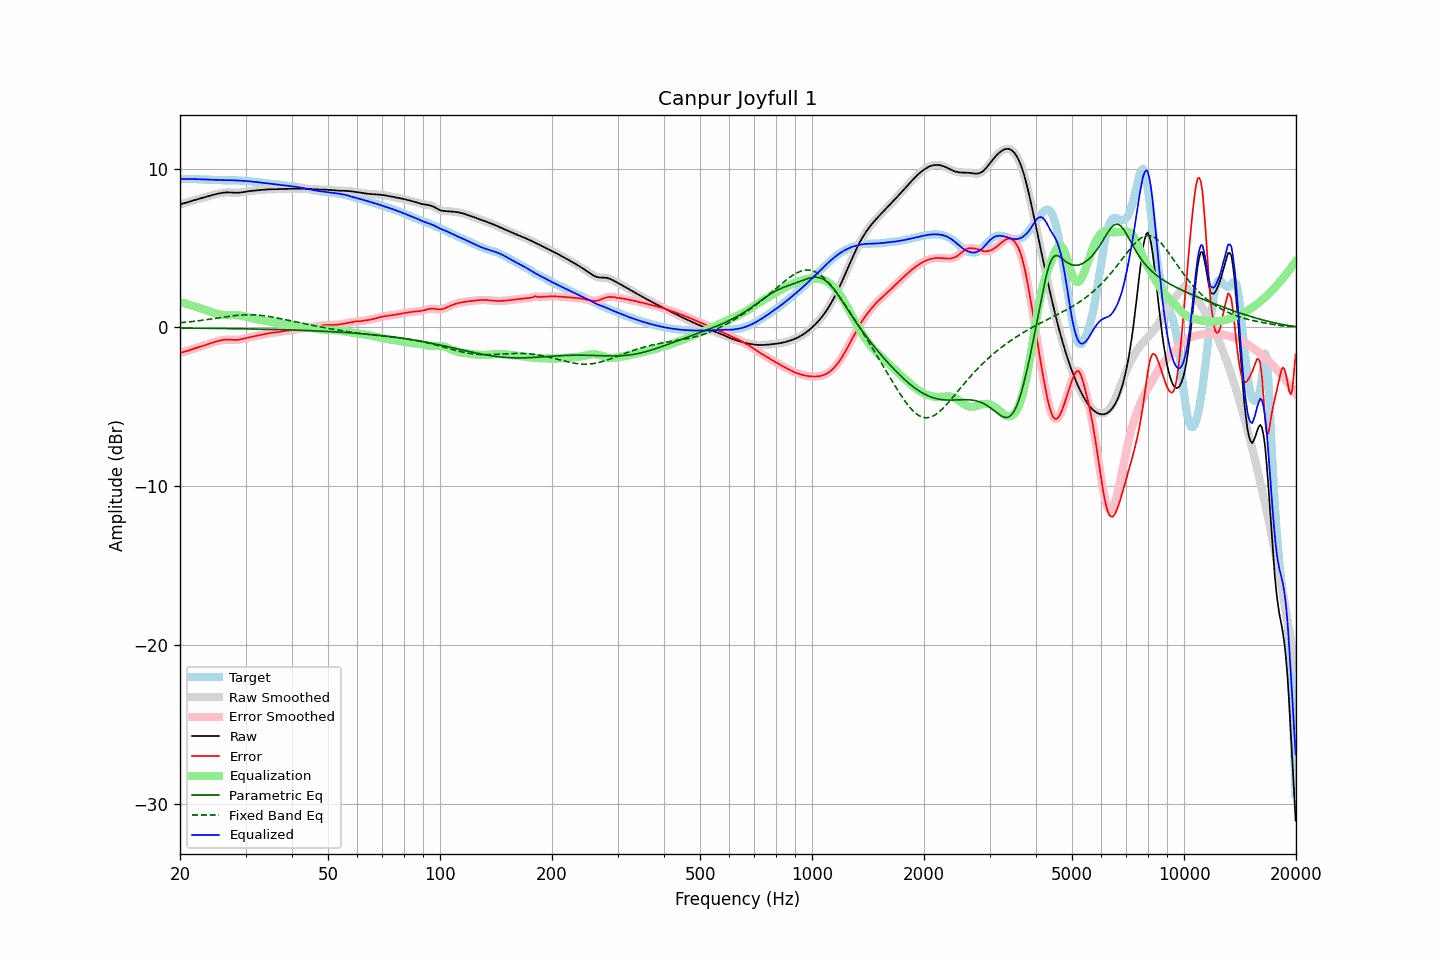

Data behind this chart, as committed beside it:
frequency, raw, error, smoothed, error_smoothed, equalization, parametric_eq, fixed_band_eq, equalized_raw, equalized_smoothed, target
20.00, 7.76, -1.59, 7.76, -1.59, 1.60, -0.04, 0.30, 9.36, 9.36, 9.35
20.20, 7.78, -1.57, 7.78, -1.57, 1.57, -0.04, 0.31, 9.35, 9.35, 9.35
20.40, 7.80, -1.55, 7.81, -1.55, 1.54, -0.04, 0.31, 9.35, 9.35, 9.35
20.61, 7.83, -1.52, 7.83, -1.52, 1.51, -0.04, 0.32, 9.35, 9.35, 9.35
20.81, 7.86, -1.49, 7.86, -1.49, 1.48, -0.04, 0.33, 9.35, 9.35, 9.36
21.02, 7.89, -1.46, 7.89, -1.46, 1.45, -0.04, 0.35, 9.35, 9.35, 9.36
21.23, 7.93, -1.43, 7.93, -1.43, 1.42, -0.04, 0.36, 9.35, 9.35, 9.35
21.44, 7.96, -1.39, 7.96, -1.39, 1.39, -0.04, 0.37, 9.35, 9.35, 9.35
21.66, 7.99, -1.36, 7.99, -1.36, 1.36, -0.04, 0.38, 9.35, 9.35, 9.34
21.87, 8.02, -1.32, 8.02, -1.32, 1.32, -0.05, 0.39, 9.34, 9.34, 9.34
22.09, 8.05, -1.29, 8.05, -1.29, 1.29, -0.05, 0.40, 9.34, 9.34, 9.34
22.31, 8.08, -1.26, 8.08, -1.26, 1.26, -0.05, 0.42, 9.34, 9.34, 9.33
22.54, 8.11, -1.23, 8.11, -1.23, 1.23, -0.05, 0.43, 9.33, 9.33, 9.33
22.76, 8.13, -1.20, 8.13, -1.20, 1.20, -0.05, 0.44, 9.33, 9.33, 9.33
22.99, 8.16, -1.17, 8.16, -1.17, 1.16, -0.05, 0.46, 9.33, 9.33, 9.33
23.22, 8.19, -1.14, 8.19, -1.14, 1.13, -0.05, 0.47, 9.32, 9.32, 9.33
23.45, 8.22, -1.10, 8.22, -1.10, 1.10, -0.05, 0.48, 9.32, 9.32, 9.32
23.69, 8.25, -1.07, 8.25, -1.07, 1.07, -0.05, 0.50, 9.32, 9.32, 9.32
23.92, 8.28, -1.03, 8.28, -1.03, 1.03, -0.05, 0.51, 9.31, 9.31, 9.31
24.16, 8.31, -1.00, 8.31, -1.00, 1.00, -0.06, 0.53, 9.31, 9.31, 9.31
24.40, 8.34, -0.96, 8.34, -0.96, 0.96, -0.06, 0.54, 9.30, 9.30, 9.30
24.65, 8.36, -0.93, 8.36, -0.93, 0.93, -0.06, 0.56, 9.29, 9.29, 9.29
24.89, 8.39, -0.90, 8.39, -0.90, 0.90, -0.06, 0.57, 9.29, 9.29, 9.29
25.14, 8.41, -0.87, 8.41, -0.87, 0.87, -0.06, 0.59, 9.28, 9.28, 9.28
25.39, 8.44, -0.84, 8.44, -0.84, 0.84, -0.06, 0.60, 9.28, 9.28, 9.28
25.65, 8.46, -0.82, 8.46, -0.82, 0.82, -0.06, 0.62, 9.28, 9.28, 9.28
25.91, 8.47, -0.80, 8.47, -0.80, 0.80, -0.06, 0.63, 9.28, 9.28, 9.27
26.16, 8.49, -0.78, 8.49, -0.78, 0.79, -0.07, 0.65, 9.28, 9.28, 9.27
26.43, 8.50, -0.77, 8.50, -0.77, 0.78, -0.07, 0.66, 9.28, 9.28, 9.27
26.69, 8.50, -0.77, 8.50, -0.77, 0.77, -0.07, 0.68, 9.28, 9.28, 9.27
26.96, 8.51, -0.77, 8.51, -0.77, 0.77, -0.07, 0.69, 9.28, 9.28, 9.27
27.23, 8.50, -0.77, 8.50, -0.77, 0.77, -0.07, 0.71, 9.28, 9.28, 9.27
27.50, 8.50, -0.78, 8.50, -0.78, 0.78, -0.07, 0.72, 9.27, 9.27, 9.28
27.77, 8.49, -0.79, 8.49, -0.79, 0.78, -0.07, 0.73, 9.27, 9.27, 9.28
28.05, 8.48, -0.79, 8.48, -0.79, 0.78, -0.08, 0.74, 9.27, 9.27, 9.27
28.33, 8.48, -0.79, 8.48, -0.79, 0.78, -0.08, 0.75, 9.26, 9.26, 9.27
28.62, 8.48, -0.78, 8.48, -0.78, 0.77, -0.08, 0.76, 9.25, 9.25, 9.26
28.90, 8.49, -0.76, 8.49, -0.76, 0.76, -0.08, 0.77, 9.25, 9.25, 9.25
29.19, 8.50, -0.74, 8.50, -0.74, 0.74, -0.08, 0.78, 9.24, 9.24, 9.25
29.48, 8.52, -0.72, 8.52, -0.72, 0.72, -0.08, 0.79, 9.24, 9.24, 9.24
29.78, 8.53, -0.69, 8.53, -0.69, 0.70, -0.09, 0.79, 9.23, 9.23, 9.23
30.08, 8.55, -0.67, 8.55, -0.67, 0.67, -0.09, 0.80, 9.22, 9.22, 9.22
30.38, 8.57, -0.64, 8.57, -0.64, 0.65, -0.09, 0.80, 9.22, 9.22, 9.21
30.68, 8.58, -0.62, 8.58, -0.62, 0.62, -0.09, 0.80, 9.21, 9.21, 9.20
30.99, 8.60, -0.60, 8.60, -0.60, 0.60, -0.09, 0.80, 9.20, 9.20, 9.20
31.30, 8.61, -0.58, 8.61, -0.58, 0.58, -0.09, 0.80, 9.19, 9.19, 9.19
31.61, 8.62, -0.56, 8.62, -0.56, 0.56, -0.10, 0.79, 9.18, 9.17, 9.18
31.93, 8.63, -0.54, 8.63, -0.54, 0.54, -0.10, 0.79, 9.16, 9.16, 9.16
32.24, 8.64, -0.52, 8.64, -0.52, 0.52, -0.10, 0.78, 9.15, 9.15, 9.15
32.57, 8.65, -0.50, 8.65, -0.50, 0.49, -0.10, 0.77, 9.14, 9.14, 9.14
32.89, 8.66, -0.47, 8.66, -0.47, 0.47, -0.10, 0.76, 9.13, 9.13, 9.13
33.22, 8.66, -0.45, 8.66, -0.45, 0.45, -0.11, 0.75, 9.12, 9.12, 9.12
33.55, 8.67, -0.43, 8.67, -0.43, 0.43, -0.11, 0.74, 9.10, 9.10, 9.11
33.89, 8.68, -0.41, 8.68, -0.41, 0.41, -0.11, 0.73, 9.09, 9.09, 9.09
34.23, 8.69, -0.39, 8.69, -0.39, 0.39, -0.11, 0.71, 9.08, 9.08, 9.08
34.57, 8.70, -0.37, 8.70, -0.37, 0.37, -0.12, 0.70, 9.07, 9.07, 9.07
34.92, 8.70, -0.35, 8.70, -0.35, 0.35, -0.12, 0.68, 9.06, 9.06, 9.05
35.27, 8.70, -0.33, 8.70, -0.33, 0.34, -0.12, 0.66, 9.04, 9.04, 9.04
35.62, 8.71, -0.32, 8.71, -0.32, 0.33, -0.12, 0.65, 9.03, 9.03, 9.03
35.97, 8.71, -0.31, 8.71, -0.31, 0.31, -0.13, 0.63, 9.02, 9.02, 9.02
... 635 more rows
